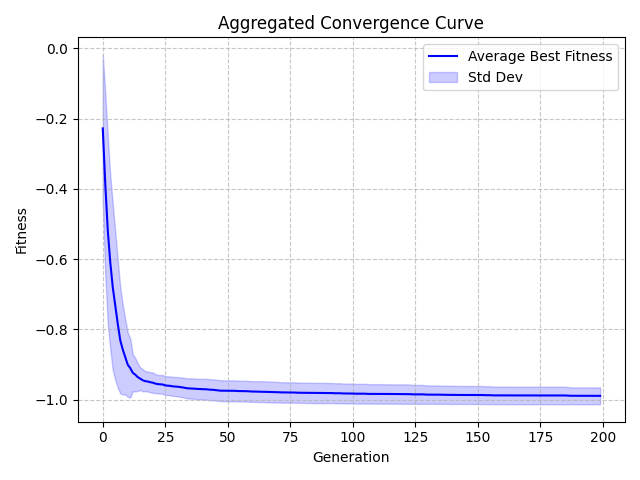

Data behind this chart, as committed beside it:
Generation, Value, StdDev
0, -0.2276, 0.2095
1, -0.3856, 0.2592
2, -0.5179, 0.2681
3, -0.6086, 0.247
4, -0.6799, 0.2365
5, -0.7329, 0.2109
6, -0.7841, 0.182
7, -0.831, 0.1509
8, -0.8572, 0.1278
9, -0.8783, 0.1068
10, -0.9004, 0.09128
11, -0.9101, 0.08391
12, -0.9232, 0.0527
13, -0.9286, 0.04774
14, -0.9357, 0.03937
15, -0.9403, 0.03185
16, -0.9446, 0.03162
17, -0.9471, 0.02838
18, -0.9482, 0.02884
19, -0.9502, 0.02838
20, -0.9515, 0.02905
21, -0.9541, 0.02707
22, -0.9556, 0.0261
23, -0.9562, 0.02646
24, -0.9567, 0.02675
25, -0.9593, 0.02644
26, -0.9601, 0.02674
27, -0.9606, 0.02681
28, -0.962, 0.02707
29, -0.9625, 0.02727
30, -0.963, 0.02754
31, -0.964, 0.02783
32, -0.9651, 0.02814
33, -0.9665, 0.0283
34, -0.9676, 0.02863
35, -0.9679, 0.02888
36, -0.9683, 0.02898
37, -0.9687, 0.02907
38, -0.9694, 0.02921
39, -0.9696, 0.02931
40, -0.9701, 0.02956
41, -0.9702, 0.02967
42, -0.9707, 0.02976
43, -0.9716, 0.02994
44, -0.9717, 0.03003
45, -0.9725, 0.02974
46, -0.9733, 0.02993
47, -0.9743, 0.02955
48, -0.9744, 0.02961
49, -0.9746, 0.02971
50, -0.9746, 0.02973
51, -0.9746, 0.02973
52, -0.9746, 0.02974
53, -0.9747, 0.02979
54, -0.9753, 0.02951
55, -0.9754, 0.02952
56, -0.9754, 0.02956
57, -0.9756, 0.0296
58, -0.9758, 0.02964
59, -0.9765, 0.02943
... 140 more rows
